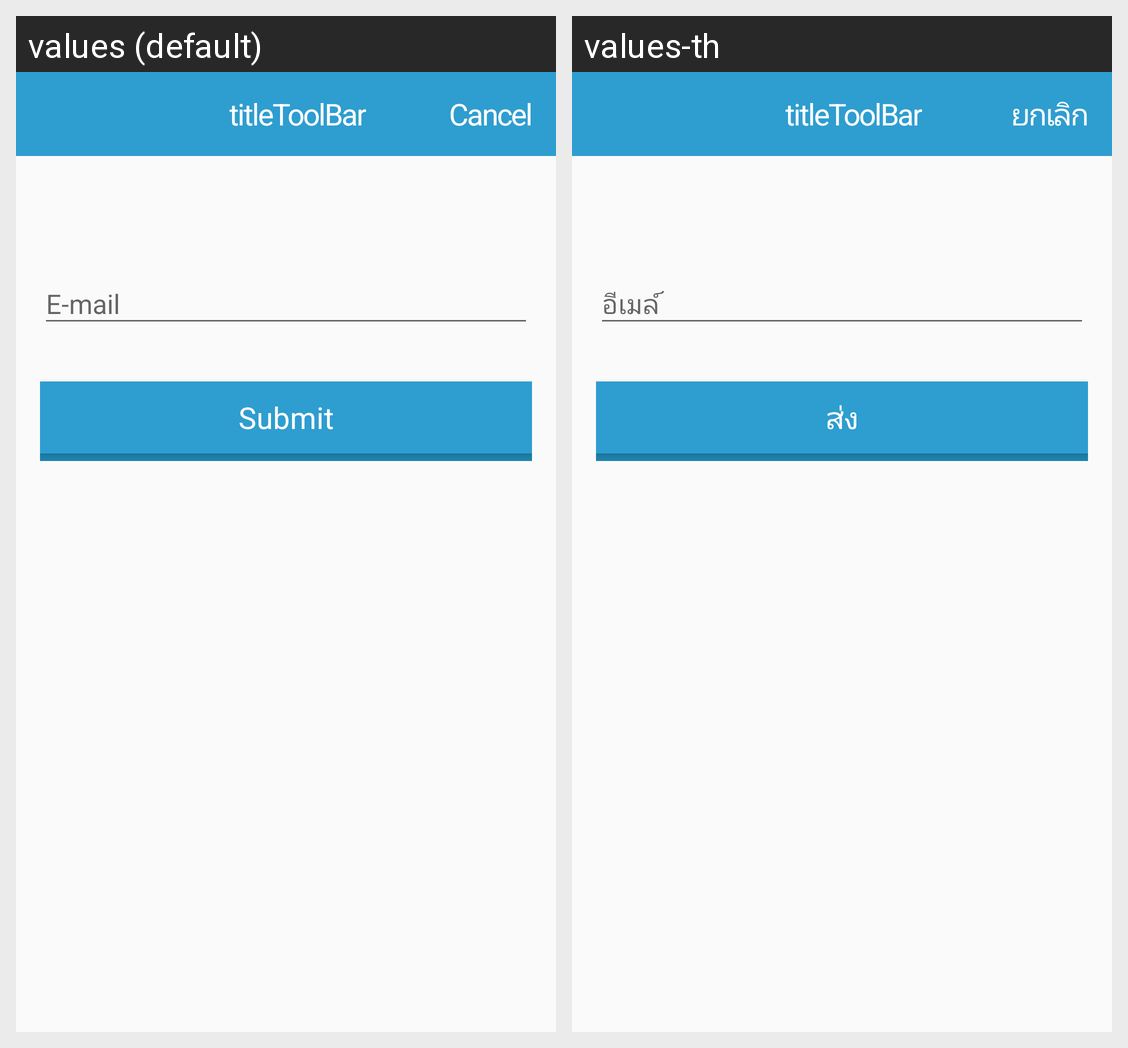

Strings drawn on this Android screen and how each of the app's shown locales translates them:
Android screen res/layout/activity_forget_password.xml rendered under 2 locales, left to right: values (default), values-th. Device: Nexus 5 (rendered at 1080×1920; each locale shown at half size, 540×960, under a caption strip naming it); theme AppTheme.NoActionBar.
Strings drawn on this screen, with the default value and each locale's value (text and hints the layout hard-codes, and strings that could not be matched under every locale, appear in the picture but are not listed):

hint_email_forget_activity
  values: E-mail
  values-th: อีเมล์

action_submit
  values: Submit
  values-th: ส่ง

action_cancel
  values: Cancel
  values-th: ยกเลิก
